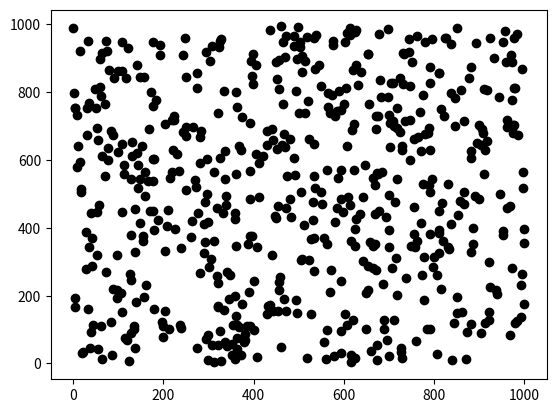

The matplotlib source for this figure:
# -*- coding: utf-8 -*-
"""
Created on Sun Feb 21 12:59:15 2021

[redacted]

Covid 19
Agent Based Modelling
SIR model


"""

##################### Inputs ########################
import math
import random

#from pynput import keyboard
import matplotlib.pyplot as plt
import numpy as np


##################### Functions ########################

class Human:

    dx = 1
    dy = 1

    def __init__(self, x, y, group, action, homeless, unemployed, x_home, y_home, x_work, y_work):
        self.x = x
        self.y = y
        self.group = group
        self.action = action
        self.homeless = homeless
        self.unemployed = unemployed
        self.x_home = x_home
        self.y_home = y_home
        self.x_work = x_work
        self.y_work = y_work

    def actionGoHome(self):
        if self.x < self.x_home:
            self.x = self.x + self.dx
        if self.x > self.x_home:
            self.x = self.x - self.dx
        if self.y < self.y_home:
            self.y = self.y + self.dy
        if self.y > self.y_home:
            self.y = self.y - self.dy

    def actionGoWork(self):
        if self.x < self.x_work:
            self.x = self.x + self.dx
        if self.x > self.x_work:
            self.x = self.x - self.dx
        if self.y < self.y_work:
            self.y = self.y + self.dy
        if self.y > self.y_work:
            self.y = self.y - self.dy

#    def actionWalkFree(self):


class House:
    def __init__(self, x, y, dx, dy, no_residents):
        self.x = x
        self.y = y
        self.dx = dx
        self.dy = dy
        self.no_residents = no_residents



#def on_press(key):
 #   if key == keyboard.Key.esc:
  #      return False  # stop listener


def proximity(x1,y1,x2,y2):
    return math.sqrt(math.pow(x1-x2,2)+math.pow(y1-y2,2))




##################### Variables ########################

### Groups ###

S = 1799  # Susceptible
E = 0  # Exposed
I = 1  # Infected
I_hosp = 0  # Infected hospitalized
I_icu = 0  # Infected ICU (ventilator)
R = 0  # Recovered
D = 0  # Deceased
Q = 0  # Quarantined
N: int = S + E + I + R  # Population

Sarray=[]
Earray=[]
Iarray=[]
Rarray=[]


### Agents ###

PPL = []  # [x,y,group,action]
ACT = np.array(['Home', 'Work', 'WalkFree', 'Movement'])
HOU=[]

family_size = 3
homeless_rate = 0.0005
no_houses = int((N - N * homeless_rate)/family_size)
unemployment_rate = 0.12



### Environment ###

Length = 1000
Width = 1000

# each pixel corresponds to area 5x5 meters.


#for n in range(N):
#    PPL[n, 0] = random.uniform(0, Width)
#    PPL[n, 1] = random.uniform(0, Length)

### Parameters ###

contagion_distance = 1
contagion_probability = 0.9
incubation_time = 5
transmission_time = 8
recovering_time = 20
ICU_limit = N * 0.05




b = 0.001  # infectious rate, controls the rate of spread which represents the probability of transmitting disease between a susceptible and an infectious individual.
q = 0.01  # b/g # contact ratio
g = 0.05  # b / q # recovery rate
e = 0.1  # incubation rate is the rate of latent individuals becoming infectious (average duration of incubation is 1/σ)


## Sim Time ##

T = 0  # Time horizon
timepassed=[]

### Constraints ###

I_hosp_max = N * 0.02
I_icu_max = N * 0.01

timepassed.append(T)
Sarray.append(S)
Earray.append(E)
Iarray.append(I)
Rarray.append(R)

##################### Main Loop ########################

### Spawn houses ###
for f in range(no_houses):
    done1 = False
    while not done1:
        x = int(random.uniform(0, Length+1))
        y = int(random.uniform(0, Width+1))
        dx = int(random.uniform(1,3))
        dy = int(random.uniform(1,3))
        HOU.append(House(x, y, dx, dy, 0))
        done1 = True
        
        # for house in HOU:
        #     if x - house.x < 10 & x - house.x > -10 & y - house.y < 10 & y - house.y > -10:
        #         break
        #     else:
        #         HOU.append(House(x, y, dx, dy, 0))
        #         done1 = True


### Spawn people ###

for i in range(1):
    PPL.append(Human(1,1,0,0,1,1,-1,-1,-1,-1))

for i in range(N-2):
    PPL.append(Human(1,1,0,0,0,0,-1,-1,100,100))

for i in range(1):
    PPL.append(Human(1,1,2,0,0,0,-1,-1,100,100))


for house in HOU:
    ff = int(random.uniform(2,5))
    temp = 0
    for person in PPL:
        if person.homeless == 0:
            if person.x_home == -1:
                person.x_home = house.x
                person.y_home = house.y
                person.x = house.x
                person.y = house.y
                temp = temp + 1
                if temp == ff:
                    break

housesx = []
housesy = []
for house in HOU:
    housesx.append(house.x)
    housesy.append(house.y)
    
plt.plot(housesy, housesx, 'o', color='black')
plt.show()


done = False
while not done:
    print("S: ", S, "E: ", E, "I: ", I, "R: ", R, "time: ", T)

    T = T + 1

    S1 = S
    E1 = E
    I1 = I
    R1 = R

    Sdot = - b * I * S
    Edot = b * I * S - e * E
    Idot = e * E - g * I
    Rdot = g * I

    S = S1 + Sdot
    E = E1 + Edot
    I = I1 + Idot
    R = R1 + Rdot

    if S < 0:
        S = 0
    if E > N:
        E = N
    if I > N:
        I = N
    if R > N:
        R = N

    timepassed.append(T)
    Sarray.append(S)
    Earray.append(E)
    Iarray.append(I)
    Rarray.append(R)


#    listener = keyboard.Listener(on_press=on_press)
#    listener.start()  # start to listen on a separate thread
#    listener.join()  # remove if main thread is polling self.keys

#    print("End loop ?")
#    end = input()
    if T == 150:
        done = True

#plt.plot(timepassed,Sarray,'g',timepassed,Earray,'y',timepassed,Iarray,'r',timepassed,Rarray,'b')
#plt.show()

